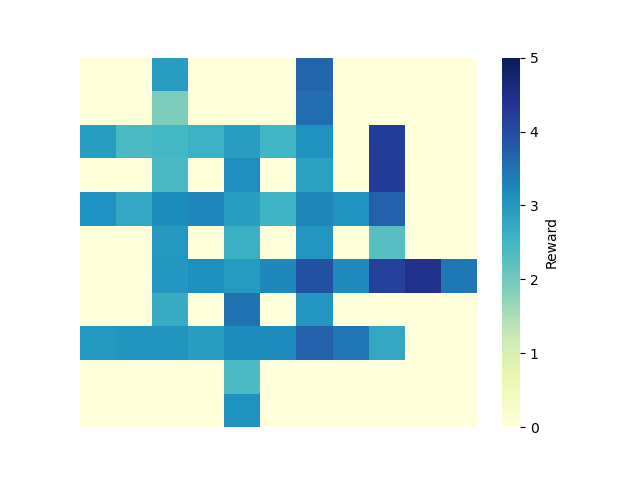

The data file committed next to this chart (first rows):
0, 1, 2, 3, 4, 5, 6, 7, 8, 9, 10
0.0, 0.0, 2.949, 0.0, 0.0, 0.0, 3.66, 0.0, 0.0, 0.0, 0.0
0.0, 0.0, 1.914, 0.0, 0.0, 0.0, 3.557, 0.0, 0.0, 0.0, 0.0
2.944, 2.393, 2.465, 2.592, 2.917, 2.489, 3.098, 0.0, 4.221, 0.0, 0.0
0.0, 0.0, 2.408, 0.0, 3.159, 0.0, 2.857, 0.0, 4.242, 0.0, 0.0
3.116, 2.773, 3.179, 3.246, 2.891, 2.554, 3.254, 3.051, 3.704, 0.0, 0.0
0.0, 0.0, 3.007, 0.0, 2.607, 0.0, 3.033, 0.0, 2.27, 0.0, 0.0
0.0, 0.0, 3.026, 3.127, 2.967, 3.237, 3.941, 3.213, 4.188, 4.466, 3.437
0.0, 0.0, 2.671, 0.0, 3.513, 0.0, 3.01, 0.0, 0.0, 0.0, 0.0
2.992, 3.056, 3.065, 2.924, 3.165, 3.173, 3.711, 3.443, 2.752, 0.0, 0.0
0.0, 0.0, 0.0, 0.0, 2.4, 0.0, 0.0, 0.0, 0.0, 0.0, 0.0
0.0, 0.0, 0.0, 0.0, 3.101, 0.0, 0.0, 0.0, 0.0, 0.0, 0.0
